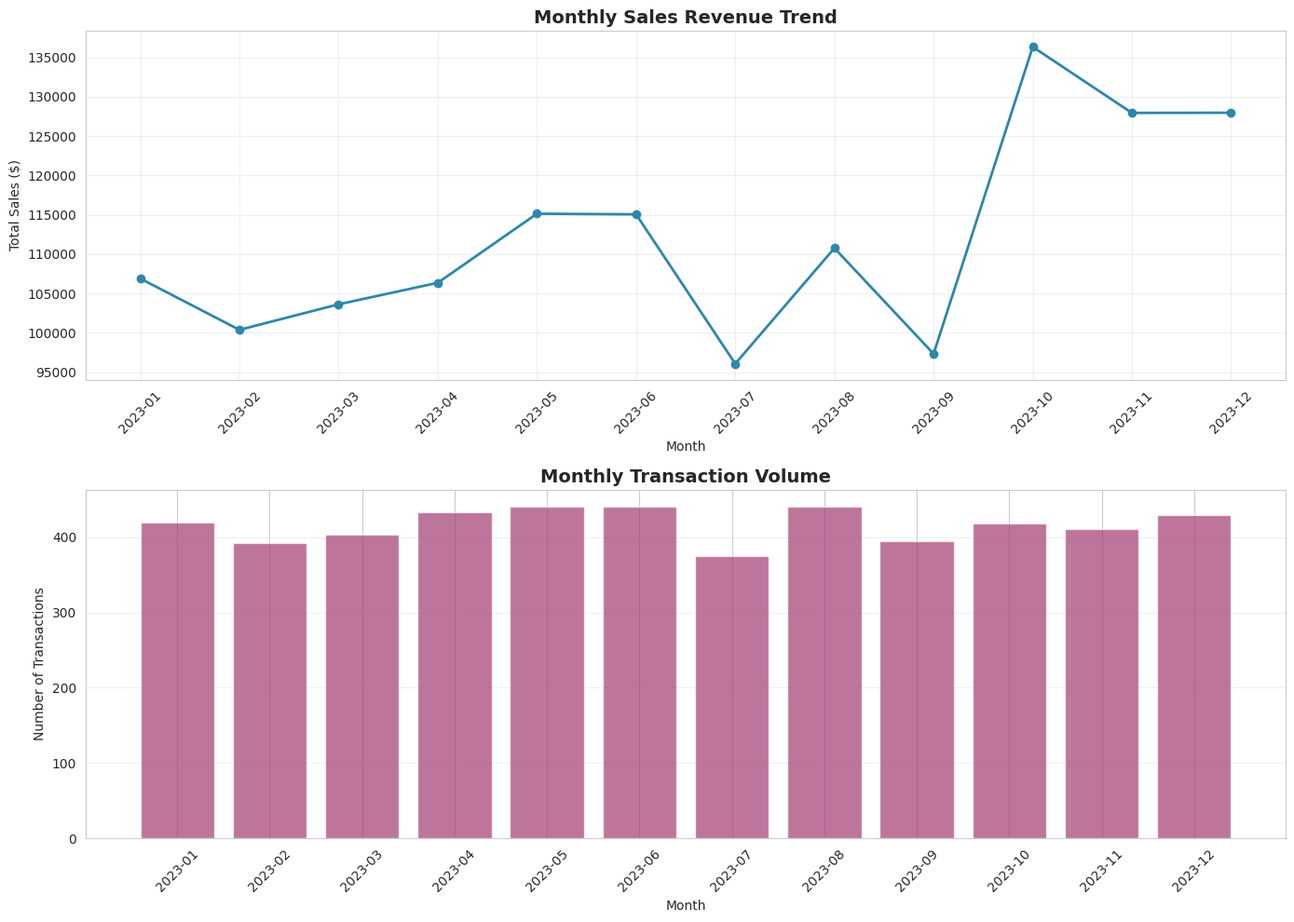
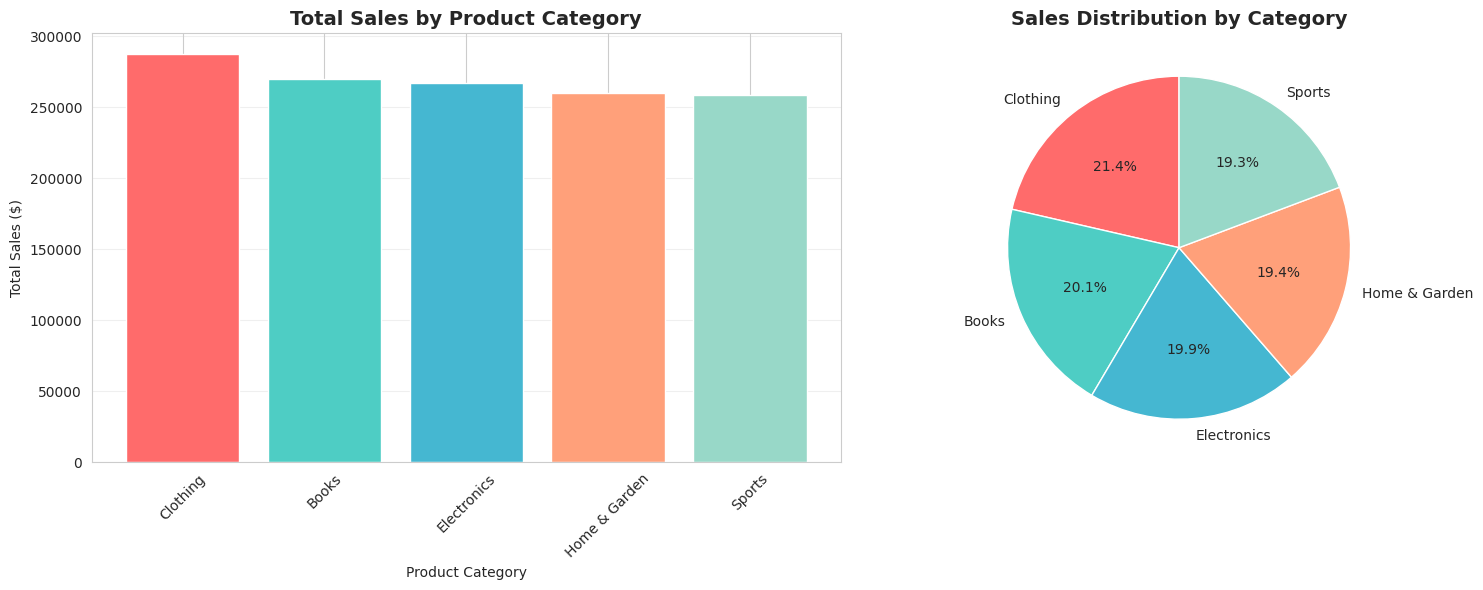
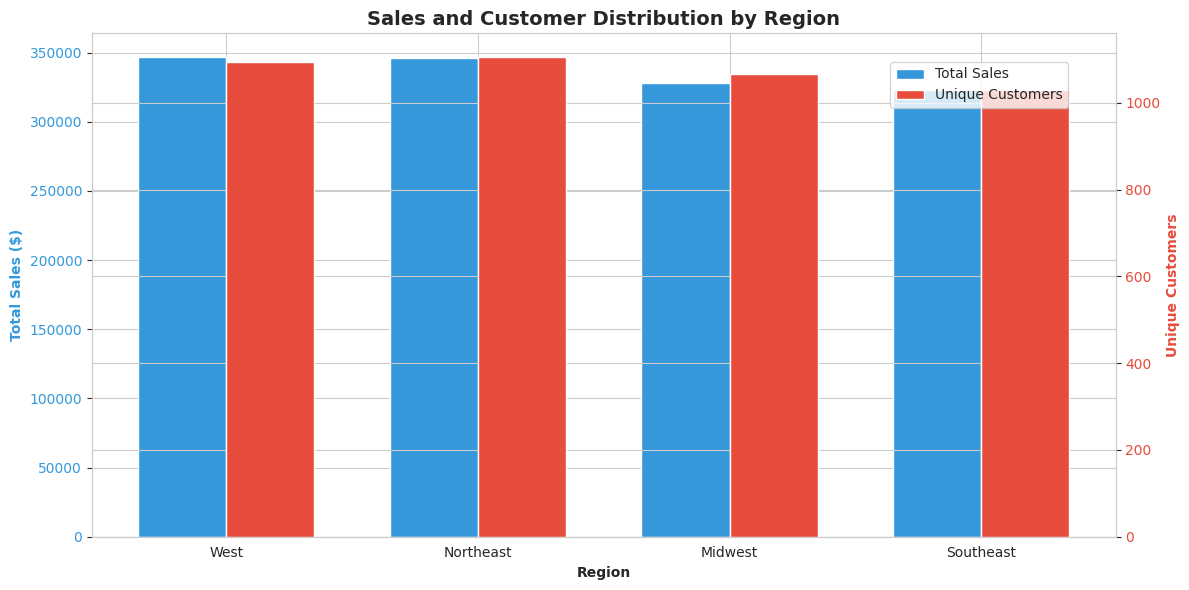
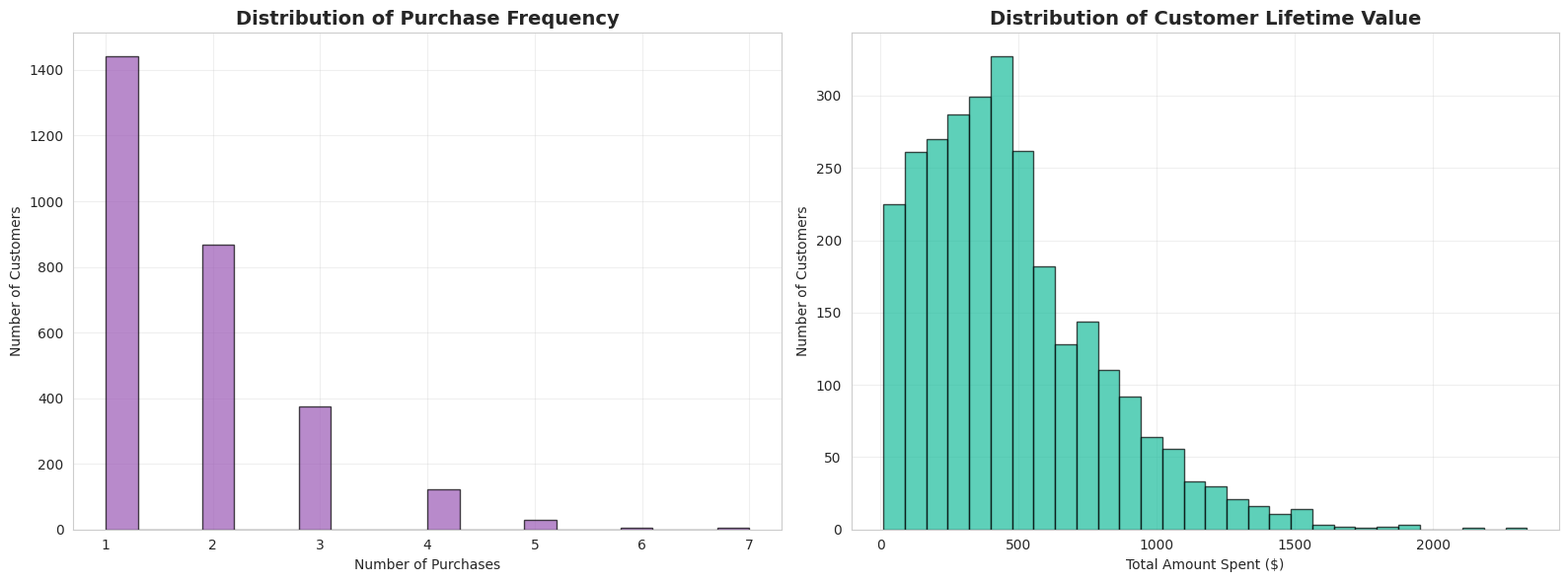
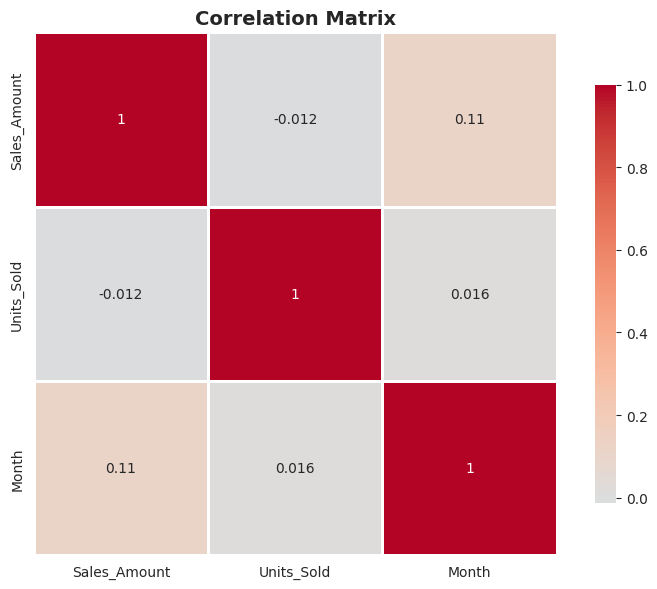

These charts were generated, in order, by the following Python code:
# Import required libraries
import pandas as pd
import numpy as np
import matplotlib.pyplot as plt
import seaborn as sns
from datetime import datetime, timedelta

# Set display options
pd.set_option('display.max_columns', None)
pd.set_option('display.max_rows', 100)

# Set visualization style
sns.set_style('whitegrid')
plt.rcParams['figure.figsize'] = (12, 6)

print("Libraries imported successfully!")

# Generate synthetic sales data for demonstration
np.random.seed(42)

# Create date range
dates = pd.date_range(start='2023-01-01', end='2023-12-31', freq='D')

# Generate data
n_records = 5000
data = {
    'Date': np.random.choice(dates, n_records),
    'Product_Category': np.random.choice(['Electronics', 'Clothing', 'Home & Garden', 'Sports', 'Books'], n_records),
    'Region': np.random.choice(['Northeast', 'Southeast', 'Midwest', 'West'], n_records),
    'Sales_Amount': np.random.uniform(10, 500, n_records).round(2),
    'Units_Sold': np.random.randint(1, 10, n_records),
    'Customer_ID': np.random.randint(1000, 5000, n_records)
}

df = pd.DataFrame(data)
df = df.sort_values('Date').reset_index(drop=True)

# Add some seasonality to sales (higher in Q4)
df['Month'] = df['Date'].dt.month
df['Sales_Amount'] = df.apply(lambda x: x['Sales_Amount'] * (1.2 if x['Month'] >= 10 else 1.0), axis=1)

print(f"Dataset created with {len(df)} records")
df.head()

# Dataset overview
print("Dataset Shape:", df.shape)
print("\nColumn Data Types:")
print(df.dtypes)
print("\nFirst few rows:")
df.head(10)

# Check for missing values
print("Missing Values:")
print(df.isnull().sum())
print(f"\nMissing value percentage: {(df.isnull().sum().sum() / (df.shape[0] * df.shape[1]) * 100):.2f}%")

# Basic statistics
print("Descriptive Statistics:")
df.describe()

# Overall sales metrics
total_sales = df['Sales_Amount'].sum()
total_units = df['Units_Sold'].sum()
avg_transaction = df['Sales_Amount'].mean()
unique_customers = df['Customer_ID'].nunique()

print(f"Total Sales Revenue: ${total_sales:,.2f}")
print(f"Total Units Sold: {total_units:,}")
print(f"Average Transaction Value: ${avg_transaction:.2f}")
print(f"Unique Customers: {unique_customers:,}")

# Monthly sales trend
monthly_sales = df.groupby(df['Date'].dt.to_period('M'))['Sales_Amount'].agg(['sum', 'count', 'mean'])
monthly_sales.columns = ['Total_Sales', 'Transaction_Count', 'Avg_Transaction']

fig, axes = plt.subplots(2, 1, figsize=(14, 10))

# Plot total sales
axes[0].plot(monthly_sales.index.astype(str), monthly_sales['Total_Sales'], marker='o', linewidth=2, color='#2E86AB')
axes[0].set_title('Monthly Sales Revenue Trend', fontsize=14, fontweight='bold')
axes[0].set_xlabel('Month')
axes[0].set_ylabel('Total Sales ($)')
axes[0].grid(True, alpha=0.3)
axes[0].tick_params(axis='x', rotation=45)

# Plot transaction count
axes[1].bar(monthly_sales.index.astype(str), monthly_sales['Transaction_Count'], color='#A23B72', alpha=0.7)
axes[1].set_title('Monthly Transaction Volume', fontsize=14, fontweight='bold')
axes[1].set_xlabel('Month')
axes[1].set_ylabel('Number of Transactions')
axes[1].grid(True, alpha=0.3, axis='y')
axes[1].tick_params(axis='x', rotation=45)

plt.tight_layout()
plt.show()

print("\nMonthly Sales Summary:")
print(monthly_sales)

# Sales by product category
category_sales = df.groupby('Product_Category').agg({
    'Sales_Amount': ['sum', 'mean', 'count'],
    'Units_Sold': 'sum'
}).round(2)

category_sales.columns = ['Total_Sales', 'Avg_Sale', 'Transaction_Count', 'Total_Units']
category_sales = category_sales.sort_values('Total_Sales', ascending=False)
category_sales['Sales_Percentage'] = (category_sales['Total_Sales'] / category_sales['Total_Sales'].sum() * 100).round(2)

print("Product Category Performance:")
print(category_sales)

# Visualization
fig, axes = plt.subplots(1, 2, figsize=(16, 6))

# Bar chart
colors = ['#FF6B6B', '#4ECDC4', '#45B7D1', '#FFA07A', '#98D8C8']
axes[0].bar(category_sales.index, category_sales['Total_Sales'], color=colors)
axes[0].set_title('Total Sales by Product Category', fontsize=14, fontweight='bold')
axes[0].set_xlabel('Product Category')
axes[0].set_ylabel('Total Sales ($)')
axes[0].tick_params(axis='x', rotation=45)
axes[0].grid(True, alpha=0.3, axis='y')

# Pie chart
axes[1].pie(category_sales['Total_Sales'], labels=category_sales.index, autopct='%1.1f%%', 
            colors=colors, startangle=90)
axes[1].set_title('Sales Distribution by Category', fontsize=14, fontweight='bold')

plt.tight_layout()
plt.show()

# Sales by region
region_sales = df.groupby('Region').agg({
    'Sales_Amount': ['sum', 'mean'],
    'Customer_ID': 'nunique',
    'Units_Sold': 'sum'
}).round(2)

region_sales.columns = ['Total_Sales', 'Avg_Transaction', 'Unique_Customers', 'Total_Units']
region_sales = region_sales.sort_values('Total_Sales', ascending=False)
region_sales['Sales_Percentage'] = (region_sales['Total_Sales'] / region_sales['Total_Sales'].sum() * 100).round(2)

print("Regional Performance:")
print(region_sales)

# Visualization
fig, ax = plt.subplots(figsize=(12, 6))
x = np.arange(len(region_sales.index))
width = 0.35

bars1 = ax.bar(x - width/2, region_sales['Total_Sales'], width, label='Total Sales', color='#3498DB')
ax2 = ax.twinx()
bars2 = ax2.bar(x + width/2, region_sales['Unique_Customers'], width, label='Unique Customers', color='#E74C3C')

ax.set_xlabel('Region', fontweight='bold')
ax.set_ylabel('Total Sales ($)', fontweight='bold', color='#3498DB')
ax2.set_ylabel('Unique Customers', fontweight='bold', color='#E74C3C')
ax.set_title('Sales and Customer Distribution by Region', fontsize=14, fontweight='bold')
ax.set_xticks(x)
ax.set_xticklabels(region_sales.index)
ax.tick_params(axis='y', labelcolor='#3498DB')
ax2.tick_params(axis='y', labelcolor='#E74C3C')

fig.legend(loc='upper right', bbox_to_anchor=(0.9, 0.9))
plt.tight_layout()
plt.show()

# Customer purchase patterns
customer_analysis = df.groupby('Customer_ID').agg({
    'Sales_Amount': ['sum', 'mean', 'count'],
    'Units_Sold': 'sum'
}).round(2)

customer_analysis.columns = ['Total_Spent', 'Avg_Transaction', 'Purchase_Count', 'Total_Units']

print("Customer Behavior Statistics:")
print(customer_analysis.describe())

print(f"\nAverage Customer Lifetime Value: ${customer_analysis['Total_Spent'].mean():.2f}")
print(f"Median Purchases per Customer: {customer_analysis['Purchase_Count'].median():.0f}")

# Identify repeat customers
repeat_customers = customer_analysis[customer_analysis['Purchase_Count'] > 1]
repeat_rate = (len(repeat_customers) / len(customer_analysis) * 100)
print(f"Repeat Customer Rate: {repeat_rate:.2f}%")

# Distribution of purchases per customer
fig, axes = plt.subplots(1, 2, figsize=(16, 6))

# Histogram of purchase counts
axes[0].hist(customer_analysis['Purchase_Count'], bins=20, color='#9B59B6', edgecolor='black', alpha=0.7)
axes[0].set_title('Distribution of Purchase Frequency', fontsize=14, fontweight='bold')
axes[0].set_xlabel('Number of Purchases')
axes[0].set_ylabel('Number of Customers')
axes[0].grid(True, alpha=0.3)

# Histogram of customer spending
axes[1].hist(customer_analysis['Total_Spent'], bins=30, color='#1ABC9C', edgecolor='black', alpha=0.7)
axes[1].set_title('Distribution of Customer Lifetime Value', fontsize=14, fontweight='bold')
axes[1].set_xlabel('Total Amount Spent ($)')
axes[1].set_ylabel('Number of Customers')
axes[1].grid(True, alpha=0.3)

plt.tight_layout()
plt.show()

# Analyze correlation between numerical variables
correlation_data = df[['Sales_Amount', 'Units_Sold', 'Month']].corr()

plt.figure(figsize=(8, 6))
sns.heatmap(correlation_data, annot=True, cmap='coolwarm', center=0, 
            square=True, linewidths=1, cbar_kws={"shrink": 0.8})
plt.title('Correlation Matrix', fontsize=14, fontweight='bold')
plt.tight_layout()
plt.show()

print("Correlation Matrix:")
print(correlation_data)
